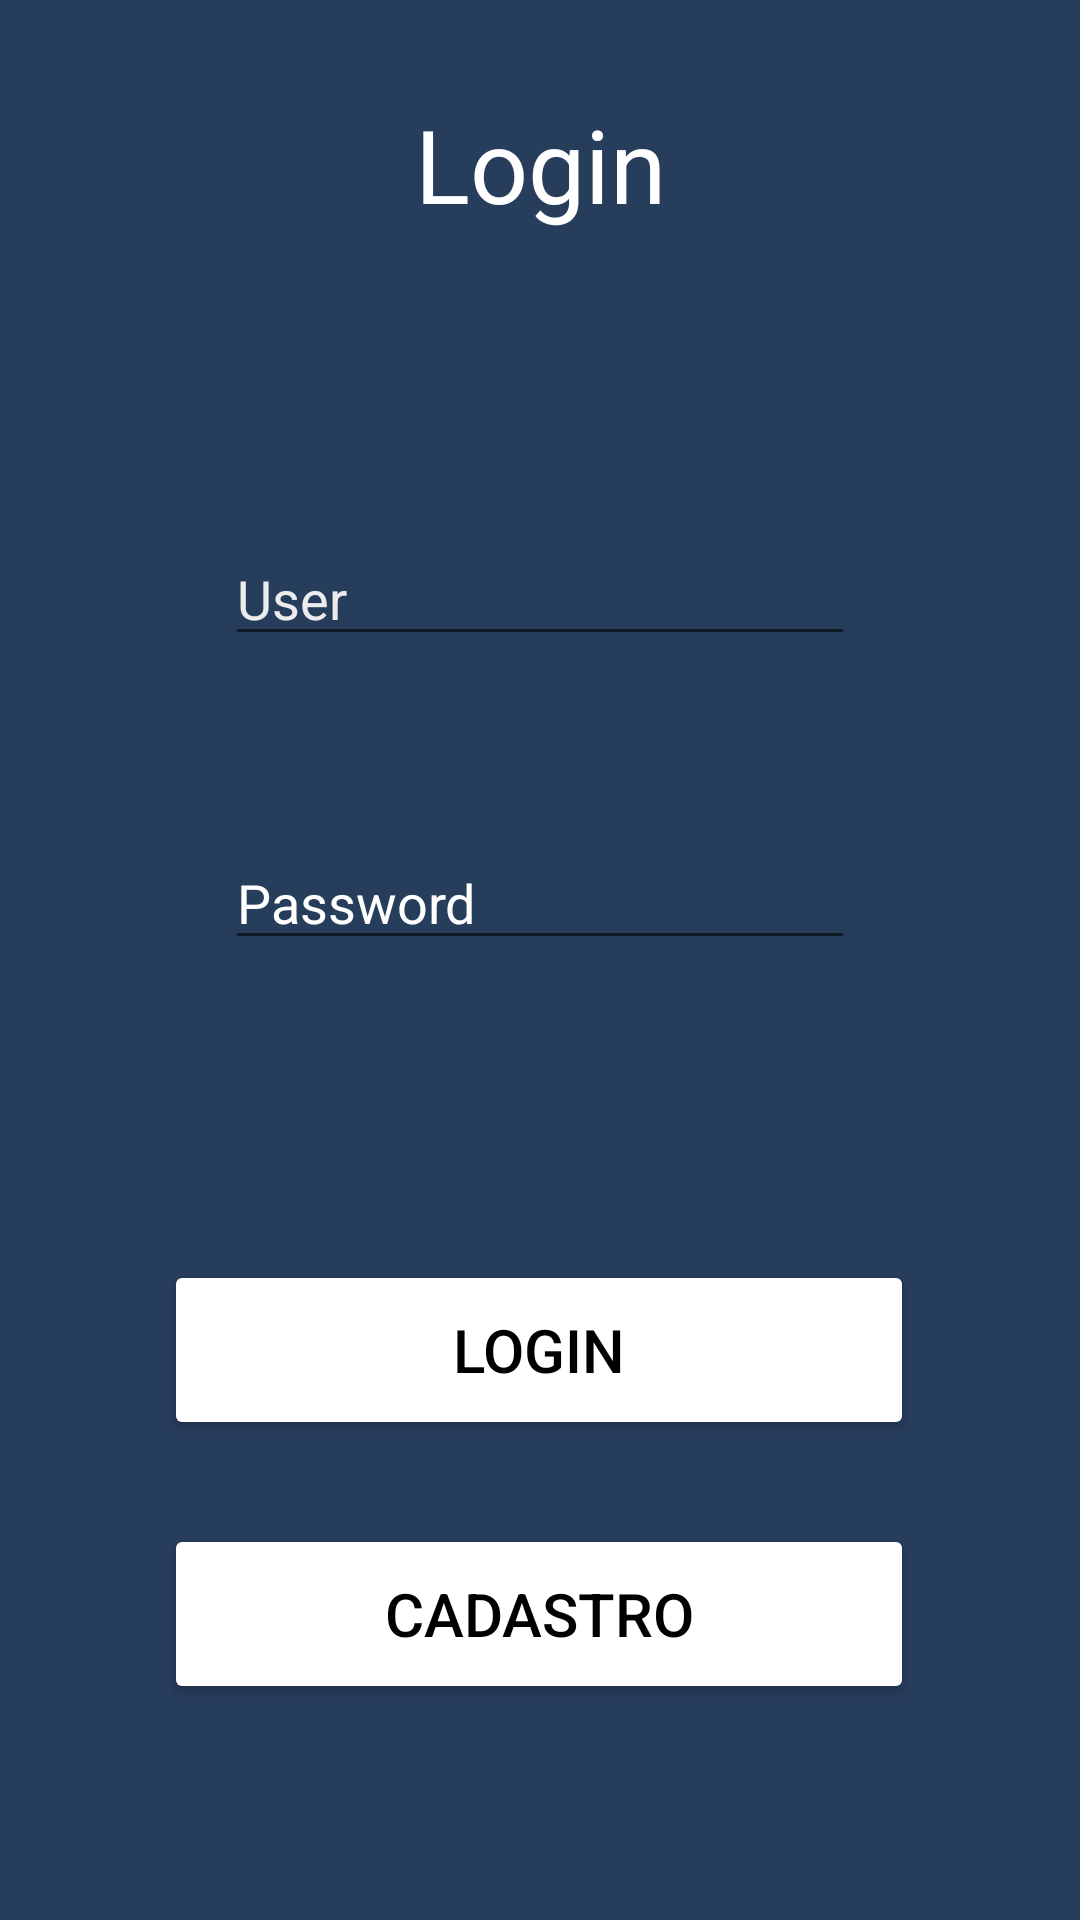

Reconstruct the res/layout file that produces this screen, plus the resources it refers to.
<!-- AndroidManifest.xml: application theme Theme.Navitgation -->
<!-- res/layout/activity_main.xml -->
<?xml version="1.0" encoding="utf-8"?>
<androidx.constraintlayout.widget.ConstraintLayout xmlns:android="http://schemas.android.com/apk/res/android"
    xmlns:app="http://schemas.android.com/apk/res-auto"
    xmlns:tools="http://schemas.android.com/tools"
    android:layout_width="match_parent"
    android:layout_height="match_parent"
    android:background="#273D5C"
    android:onClick="loginUser"
    tools:context=".MainActivity">

    <TextView
        android:id="@+id/textView"
        android:layout_width="wrap_content"
        android:layout_height="wrap_content"
        android:layout_marginTop="32dp"
        android:text="Login"
        android:textColor="#FFFFFF"
        android:textSize="34sp"
        app:layout_constraintEnd_toEndOf="parent"
        app:layout_constraintStart_toStartOf="parent"
        app:layout_constraintTop_toTopOf="parent" />

    <EditText
        android:id="@+id/editUser"
        android:layout_width="wrap_content"
        android:layout_height="wrap_content"
        android:layout_marginTop="100dp"
        android:ems="10"
        android:hint="User"
        android:inputType="textPersonName"
        android:textColor="#FFFFFF"
        android:textColorHighlight="#FFFFFF"
        android:textColorHint="#ECECEC"
        android:textColorLink="#FFFFFF"
        app:layout_constraintEnd_toEndOf="parent"
        app:layout_constraintStart_toStartOf="parent"
        app:layout_constraintTop_toBottomOf="@+id/textView" />

    <EditText
        android:id="@+id/editPassword"
        android:layout_width="wrap_content"
        android:layout_height="wrap_content"
        android:layout_marginTop="60dp"
        android:ems="10"
        android:hint="Password"
        android:inputType="textPassword"
        android:textColor="#F1F1F1"
        android:textColorHighlight="#EFEFEF"
        android:textColorHint="#FFFFFF"
        android:textColorLink="#FFFFFF"
        app:layout_constraintEnd_toEndOf="parent"
        app:layout_constraintStart_toStartOf="parent"
        app:layout_constraintTop_toBottomOf="@+id/editUser" />

    <Button
        android:id="@+id/buttonLogin"
        android:layout_width="250dp"
        android:layout_height="60dp"
        android:layout_marginTop="100dp"
        android:backgroundTint="@color/white"
        android:onClick="loginUser"
        android:shadowColor="#EA1313"
        android:text="Login"
        android:textColor="@color/black"
        android:textSize="20dp"
        app:cornerRadius="20dp"
        app:layout_constraintEnd_toEndOf="parent"
        app:layout_constraintHorizontal_bias="0.498"
        app:layout_constraintStart_toStartOf="parent"
        app:layout_constraintTop_toBottomOf="@+id/editPassword" />

    <Button
        android:id="@+id/buttonCadastro"
        android:layout_width="250dp"
        android:layout_height="60dp"
        android:layout_marginTop="188dp"
        android:backgroundTint="@color/white"
        android:shadowColor="#EA1313"
        android:text="Cadastro"
        android:textColor="@color/black"
        android:textSize="20dp"
        app:cornerRadius="20dp"
        app:layout_constraintEnd_toEndOf="parent"
        app:layout_constraintHorizontal_bias="0.496"
        app:layout_constraintStart_toStartOf="parent"
        app:layout_constraintTop_toBottomOf="@+id/editPassword" />

</androidx.constraintlayout.widget.ConstraintLayout>
<!-- resources referenced by this layout -->
<resources>
  <style name="Theme.Navitgation" parent="Theme.MaterialComponents.DayNight.DarkActionBar">
          
          <item name="colorPrimary">@color/purple_500</item>
          <item name="colorPrimaryVariant">@color/purple_700</item>
          <item name="colorOnPrimary">@color/white</item>
          
          <item name="colorSecondary">@color/teal_200</item>
          <item name="colorSecondaryVariant">@color/teal_700</item>
          <item name="colorOnSecondary">@color/black</item>
          
          <item name="android:statusBarColor">?attr/colorPrimaryVariant</item>
          
      </style>
  <!-- not gathered from this repository: default colours our renderer supplied (Android Studio template values) -->
  <color name="purple_500">#FF6200EE</color>
  <color name="purple_700">#FF3700B3</color>
  <color name="teal_200">#FF03DAC5</color>
  <color name="teal_700">#FF018786</color>
  <color name="black">#FF000000</color>
  <color name="white">#FFFFFFFF</color>
</resources>
